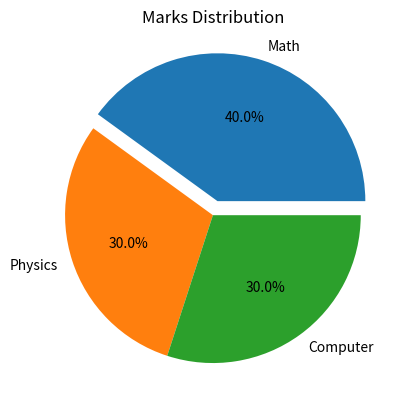

The script that saved this image:
import matplotlib.pyplot as plt


subjects = ["Math", "Physics", "Computer"]

marks = [40, 30, 30]


explode = [0.1, 0, 0] # first portion lai halka xuttai dinxa
#math halka bahira aaxa this is called exploaindg effect in pie chart

plt.pie(
    marks,
    labels=subjects,
    autopct="%1.1f%%", #[ercentage value dinxa automatically sabai lai]
    explode=explode
)


plt.title("Marks Distribution")


plt.show()
